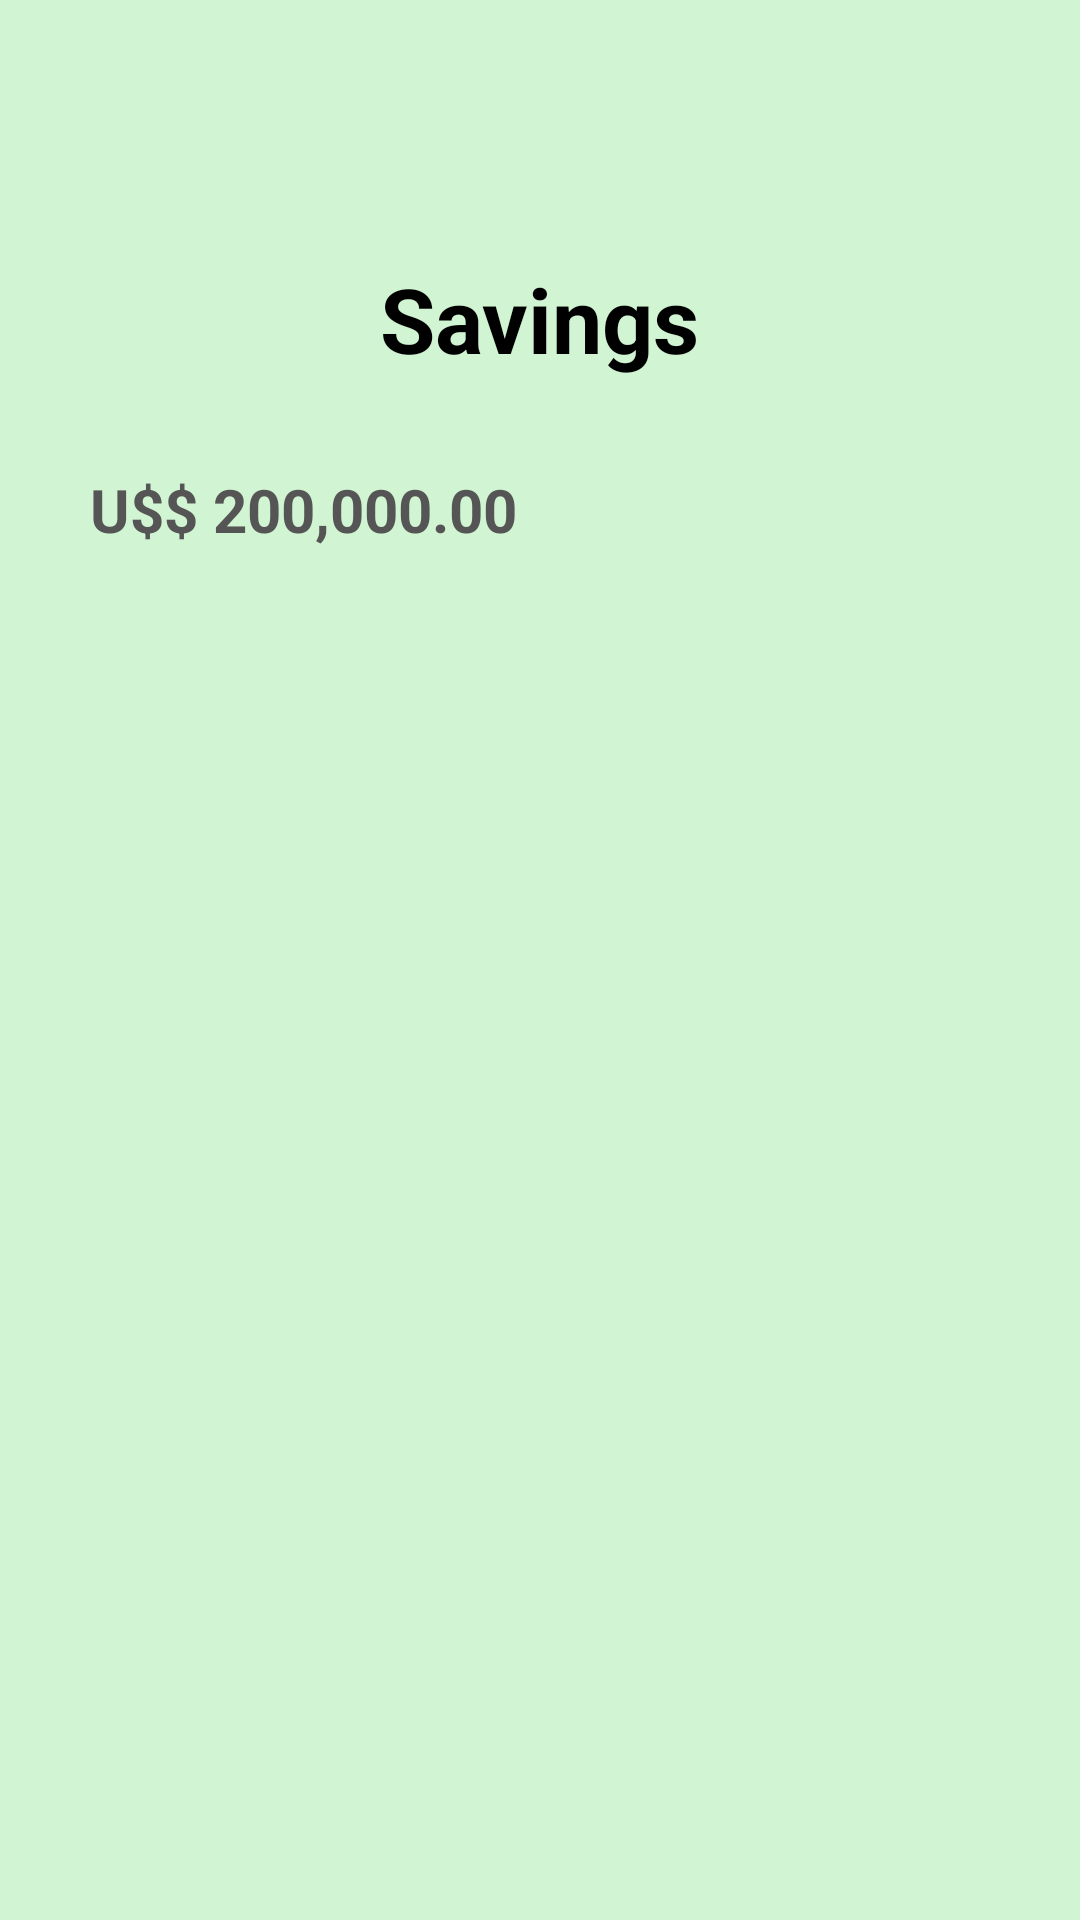

Android layout source for this screen:
<!-- AndroidManifest.xml: application theme Theme.MRBank -->
<!-- res/layout/activity_savings.xml -->
<?xml version="1.0" encoding="utf-8"?>
<LinearLayout xmlns:android="http://schemas.android.com/apk/res/android"
    xmlns:app="http://schemas.android.com/apk/res-auto"
    xmlns:tools="http://schemas.android.com/tools"
    android:layout_width="match_parent"
    android:layout_height="match_parent"
    android:background="@color/light_green"
    android:orientation="vertical"
    tools:context=".Savings">

    <androidx.appcompat.widget.Toolbar
        android:id="@+id/savings_tbr"
        android:layout_width="match_parent"
        android:layout_height="wrap_content" />

    <TextView
        android:id="@+id/savings_txv"
        android:layout_width="wrap_content"
        android:layout_height="wrap_content"
        android:layout_gravity="center"
        android:layout_marginTop="30dp"
        android:text="Savings"
        android:textColor="@color/black"
        android:textSize="30sp"
        android:textStyle="bold" />

    <TextView
        android:id="@+id/due_date_txv"
        android:layout_width="wrap_content"
        android:layout_height="wrap_content"
        android:layout_marginLeft="30dp"
        android:layout_marginTop="30dp"
        android:text="U$$ 200,000.00"
        android:textColor="@color/gray"
        android:textSize="20sp"
        android:textStyle="bold" />
</LinearLayout>
<!-- resources referenced by this layout -->
<resources>
  <color name="black">#FF000000</color>
  <color name="gray">#555555</color>
  <color name="light_green">#D1F4D2</color>
  <style name="Theme.MRBank" parent="Theme.MaterialComponents.DayNight.DarkActionBar">
          
          <item name="colorPrimary">@color/dark_green</item>
          <item name="colorPrimaryVariant">@color/dark_green</item>
          <item name="colorOnPrimary">@color/white</item>
          
          <item name="colorSecondary">@color/teal_200</item>
          <item name="colorSecondaryVariant">@color/teal_700</item>
          <item name="colorOnSecondary">@color/black</item>
          
          <item name="android:statusBarColor" tools:targetApi="l">?attr/colorPrimaryVariant</item>
          
      </style>
  <color name="dark_green">#005A03</color>
  <color name="white">#FFFFFFFF</color>
  <color name="teal_200">#FF03DAC5</color>
  <color name="teal_700">#FF018786</color>
</resources>
